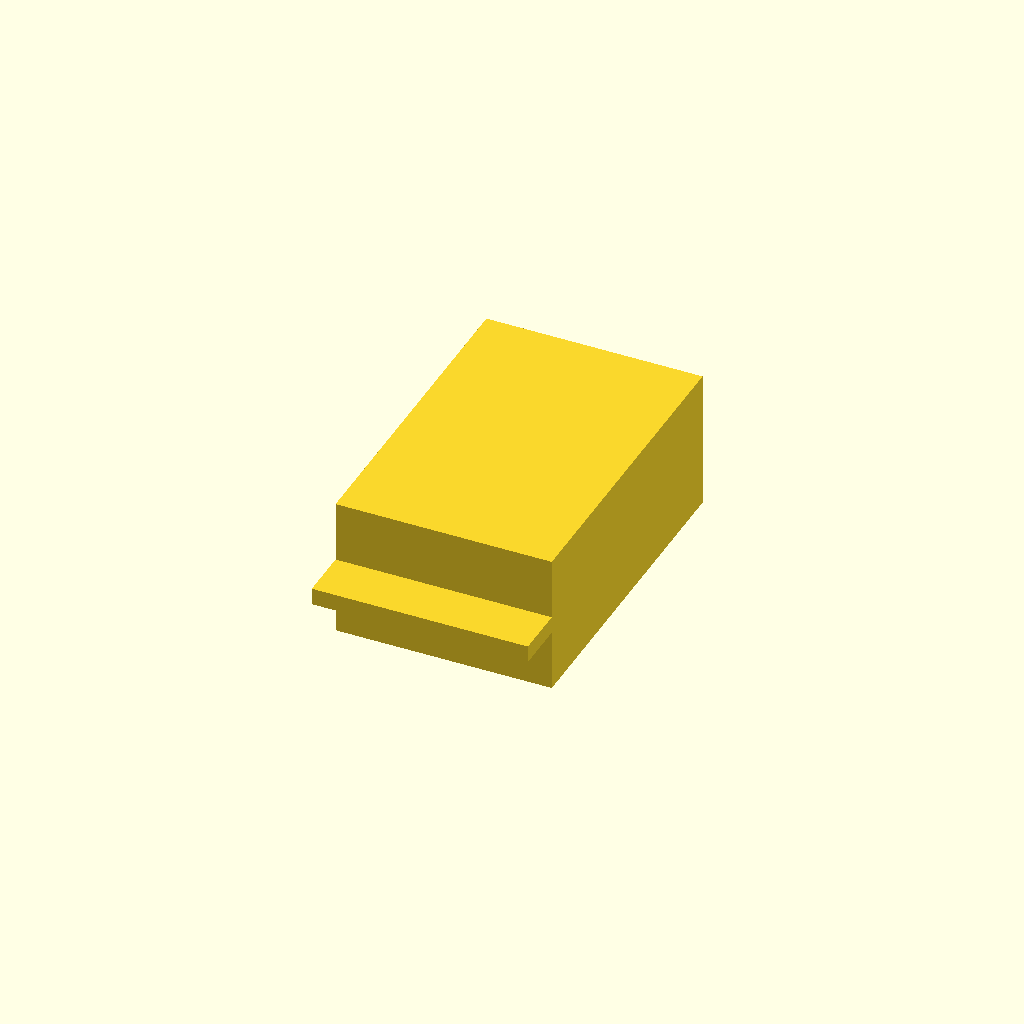
Cell 1 — every parameter at its default value.
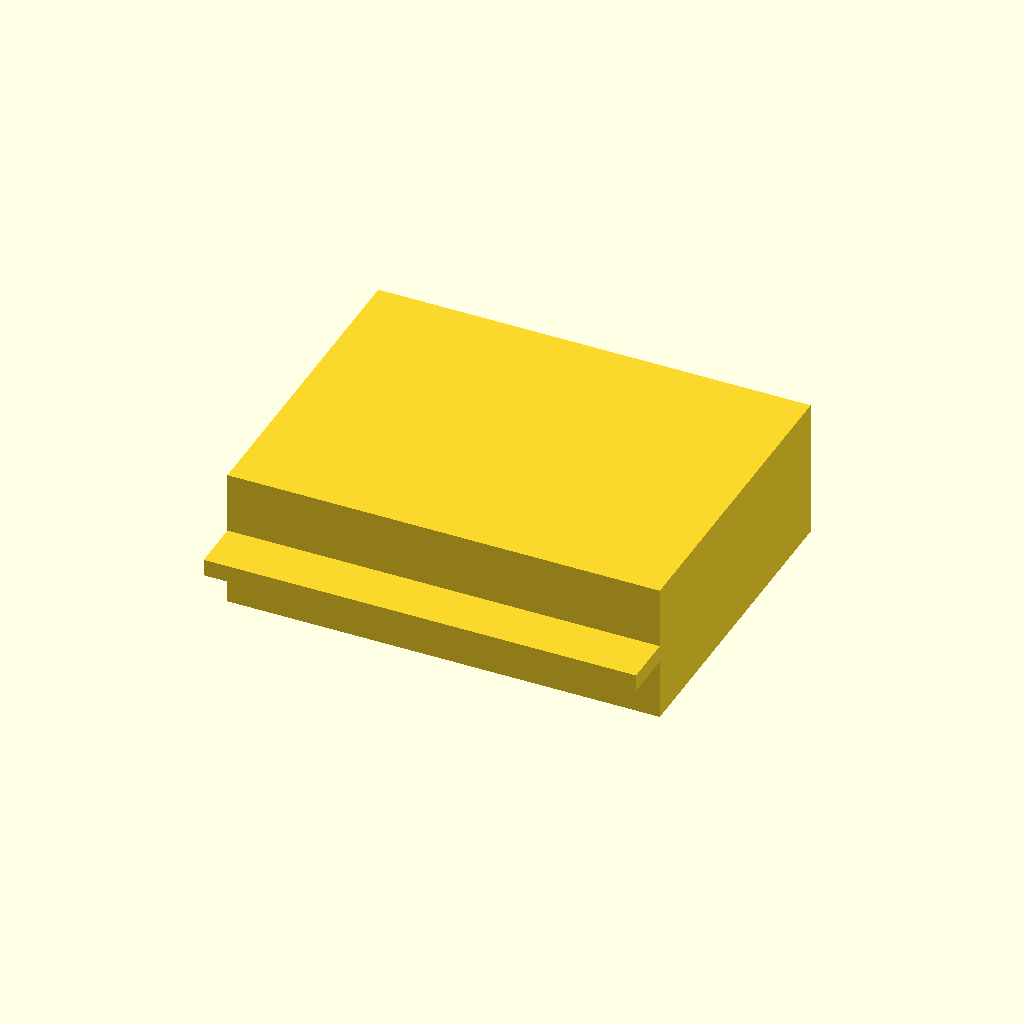
Cell 2: display_width = 25.4 (everything else at default).
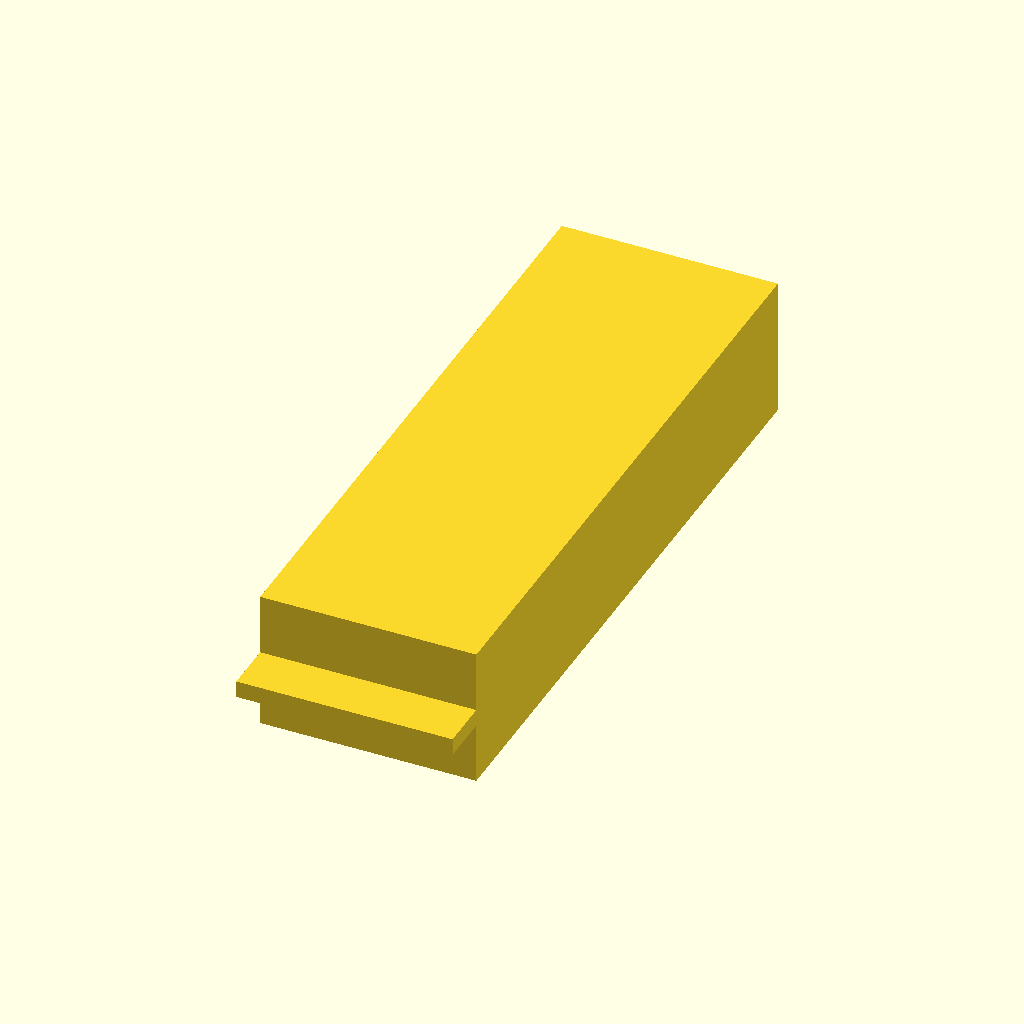
Cell 3: display_height = 38 (everything else at default).
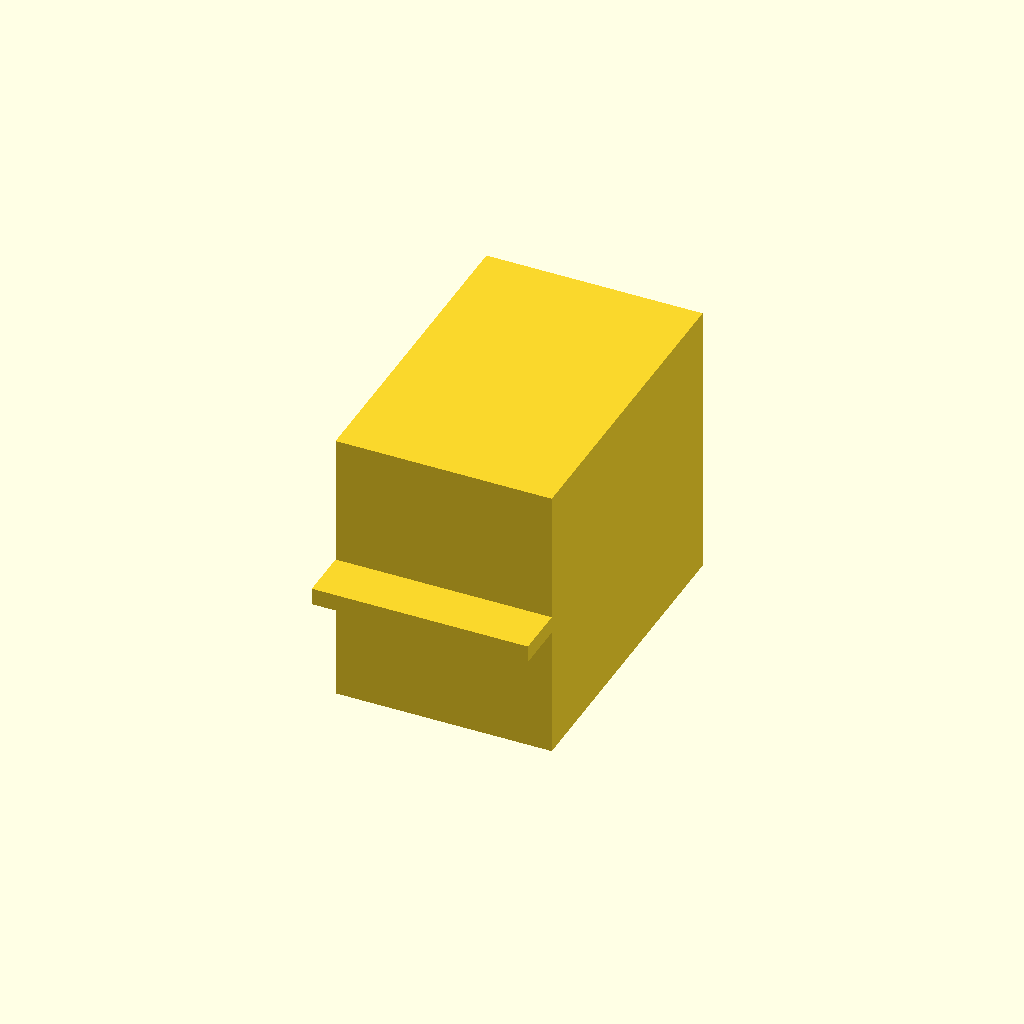
Cell 4: the same model with display_depth = 16.4.
One fixed orthographic camera (rotation 55°, 0°, 25°; colour scheme Cornfield) for every cell.
The OpenSCAD source (results/nopscadlib/ablations/no_json_ir/scad/7_segment__WT5011BSR.scad):
// 7-segment display (single connected solid)
// Overall dimensions (X,Y,Z) = [12.7, 19, 8.2]
// Fix: Make the front face clearly show a classic 7-segment layout by
// ADDING raised segment bars on the front (recognizable silhouette),
// while keeping everything as ONE connected solid and preserving overall size.

$fn = 64;

// Overall size
display_width  = 12.7;  // X
display_height = 19.0;  // Y (front-back)
display_depth  = 8.2;   // Z (bottom-top)

// Front bezel + recessed window (kept, but not relied upon for visibility)
bezel_thickness = 0.9;
recess_depth    = 1.2;

// Segment geometry (raised on front face for clear 7-seg look)
seg_w     = 1.6;   // segment stroke width (X/Z)
seg_gap   = 0.7;   // gap to window edges
seg_raise = 1.2;   // how far segments protrude from front face (+Y)
seg_overlap = 1.2; // overlap into body for robust union (1-2mm)

// Decimal point (optional, raised)
dp_d      = 1.5;
dp_raise  = seg_raise;

// Pins (kept connected by a rear carrier bar so the model is ONE connected solid)
pin_d        = 0.8;
pin_len      = 3.0;      // extends out the back (negative Y)
pin_spacing  = 2.54;
pin_count    = 4;
pin_bar_h    = 1.0;      // thickness of carrier bar (Z)
pin_overlap  = 1.2;      // overlap into body for robust union (1-2mm requested)

// Robust overlap / numerical epsilon
eps = 0.02;

// Helpers
function clamp(v, lo, hi) = v < lo ? lo : (v > hi ? hi : v);

// Coordinate convention:
// X = width (left-right), Y = height (front-back), Z = depth (bottom-top)
// Body centered at origin. Front face at +Y, back face at -Y.

module body_base() {
    translate([-display_width/2, -display_height/2, -display_depth/2])
        cube([display_width, display_height, display_depth], center=false);
}

module front_recess_cut() {
    // Cut a window recess from the FRONT face (+Y) inward by recess_depth.
    x0 = -display_width/2  + bezel_thickness;
    z0 = -display_depth/2  + bezel_thickness;
    w  =  display_width    - 2*bezel_thickness;
    h  =  display_depth    - 2*bezel_thickness;

    y0 =  display_height/2 - recess_depth;

    translate([x0, y0 - eps, z0])
        cube([w, recess_depth + 2*eps, h], center=false);
}

// --- Raised segment bars (for recognizability) ---
module seg_bar(x, z, w, h) {
    // Place a bar so it overlaps INTO the body by seg_overlap and protrudes by seg_raise.
    // Front face is at y = +display_height/2.
    y_front = display_height/2;
    y0 = y_front - seg_overlap;                 // start inside body
    y_len = seg_overlap + seg_raise;            // extend outwards

    translate([x, y0 - eps, z])
        cube([w, y_len + 2*eps, h], center=false);
}

module segments_7_raised() {
    // Use the same window bounds in X/Z as the recess, so layout is consistent.
    wx0 = -display_width/2  + bezel_thickness;
    wz0 = -display_depth/2  + bezel_thickness;
    ww  =  display_width    - 2*bezel_thickness;
    wh  =  display_depth    - 2*bezel_thickness;

    // Inner usable area for segments
    ix0 = wx0 + seg_gap;
    iz0 = wz0 + seg_gap;
    iw  = ww  - 2*seg_gap;
    ih  = wh  - 2*seg_gap;

    // Horizontal segment length
    hlen = clamp(iw - 2*seg_w, 0.6, iw);

    // Vertical segment height (top and bottom halves)
    vhalf = clamp((ih - 3*seg_w) / 2, 0.6, ih);

    // Z positions for horizontal segments
    z_top    = iz0 + ih - seg_w;
    z_mid    = iz0 + (ih - seg_w)/2;
    z_bottom = iz0;

    // a (top)
    seg_bar(ix0 + seg_w, z_top,    hlen, seg_w);
    // d (bottom)
    seg_bar(ix0 + seg_w, z_bottom, hlen, seg_w);
    // g (middle)
    seg_bar(ix0 + seg_w, z_mid,    hlen, seg_w);

    // f (upper-left)
    seg_bar(ix0, iz0 + ih - seg_w - vhalf, seg_w, vhalf);
    // e (lower-left)
    seg_bar(ix0, iz0 + seg_w,              seg_w, vhalf);

    // b (upper-right)
    seg_bar(ix0 + iw - seg_w, iz0 + ih - seg_w - vhalf, seg_w, vhalf);
    // c (lower-right)
    seg_bar(ix0 + iw - seg_w, iz0 + seg_w,              seg_w, vhalf);
}

module decimal_point_raised() {
    // Raised dot near bottom-right inside the window.
    wx0 = -display_width/2  + bezel_thickness;
    wz0 = -display_depth/2  + bezel_thickness;
    ww  =  display_width    - 2*bezel_thickness;
    wh  =  display_depth    - 2*bezel_thickness;

    ix0 = wx0 + seg_gap;
    iz0 = wz0 + seg_gap;
    iw  = ww  - 2*seg_gap;

    x = ix0 + iw - dp_d*1.15;
    z = iz0 + dp_d*0.35;

    y_front = display_height/2;
    y0 = y_front - seg_overlap;                 // overlap into body
    y_len = seg_overlap + dp_raise;

    translate([x + dp_d/2, y0, z + dp_d/2])
        rotate([90, 0, 0])
            cylinder(h=y_len, d=dp_d, center=false);
}

module pins_connected() {
    // Pins extend out the BACK (negative Y), connected via a carrier bar that overlaps the body.
    total_span = (pin_count - 1) * pin_spacing;
    x_start = -total_span/2;

    // Back face is at -display_height/2
    y_back = -display_height/2;

    // Carrier bar: spans full width, extends outward by pin_len, overlaps into body by pin_overlap
    bar_y0  = y_back - pin_len;      // outer end
    bar_y1  = y_back + pin_overlap;  // overlaps into body
    bar_len = bar_y1 - bar_y0;

    // Place bar centered in Z, sitting at bottom half (simple)
    translate([-display_width/2, bar_y0, -pin_bar_h/2])
        cube([display_width, bar_len, pin_bar_h], center=false);

    // Pins: cylinders along Y, starting inside body for robust union
    for (i = [0:pin_count-1]) {
        x = x_start + i*pin_spacing;
        y_pin0 = y_back + pin_overlap; // start inside body
        translate([x, y_pin0, 0])
            rotate([90, 0, 0])
                cylinder(h=pin_len + pin_overlap, d=pin_d, center=false);
    }
}

module seven_segment_display() {
    union() {
        // Main body with a subtle front recess (kept)
        difference() {
            body_base();
            front_recess_cut();
        }

        // Raised segments on the front face (clear 7-seg appearance)
        segments_7_raised();
        decimal_point_raised();

        // Rear pins assembly (connected via overlap)
        pins_connected();
    }
}

seven_segment_display();
Parameter table extracted from the source (name, type, default, range or options):
display_width: number, default 12.7
display_height: number, default 19
display_depth: number, default 8.2
bezel_thickness: number, default 0.9
recess_depth: number, default 1.2
seg_w: number, default 1.6
seg_gap: number, default 0.7
seg_raise: number, default 1.2
seg_overlap: number, default 1.2
dp_d: number, default 1.5
pin_d: number, default 0.8
pin_len: number, default 3
pin_spacing: number, default 2.54
pin_count: number, default 4
pin_bar_h: number, default 1
pin_overlap: number, default 1.2
eps: number, default 0.02
